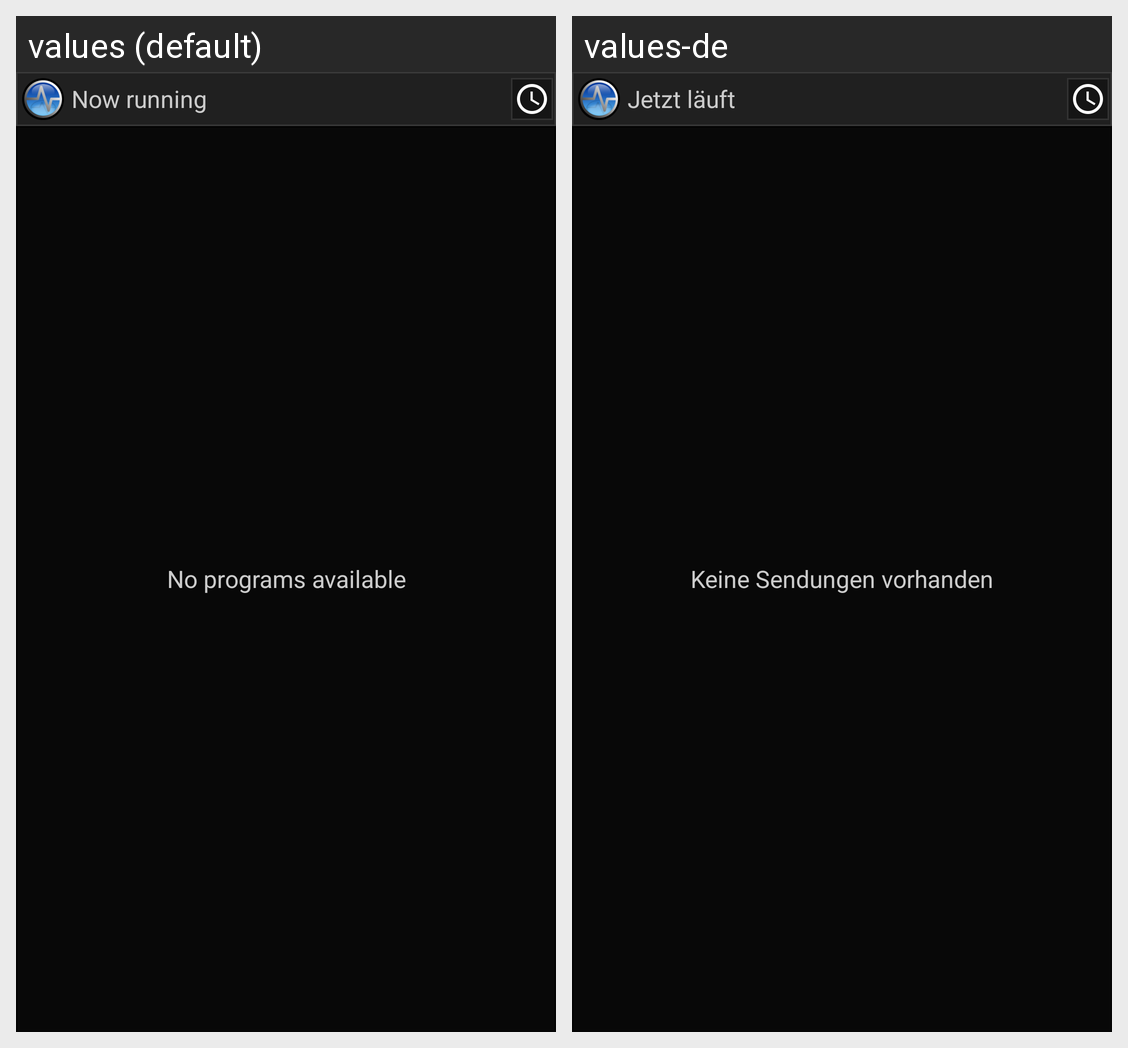

Translations of the strings shown on this Android screen, per locale in the grid:
Android screen res/layout/running_programs_widget_divider_big.xml rendered under 2 locales, left to right: values (default), values-de. Device: Nexus 5 (rendered at 1080×1920; each locale shown at half size, 540×960, under a caption strip naming it); theme Theme.App.Dark.
Strings drawn on this screen, with the default value and each locale's value (text and hints the layout hard-codes, and strings that could not be matched under every locale, appear in the picture but are not listed):

widget_running_title
  values: Now running
  values-de: Jetzt läuft

widget_important_empty
  values: No programs available
  values-de: Keine Sendungen vorhanden
